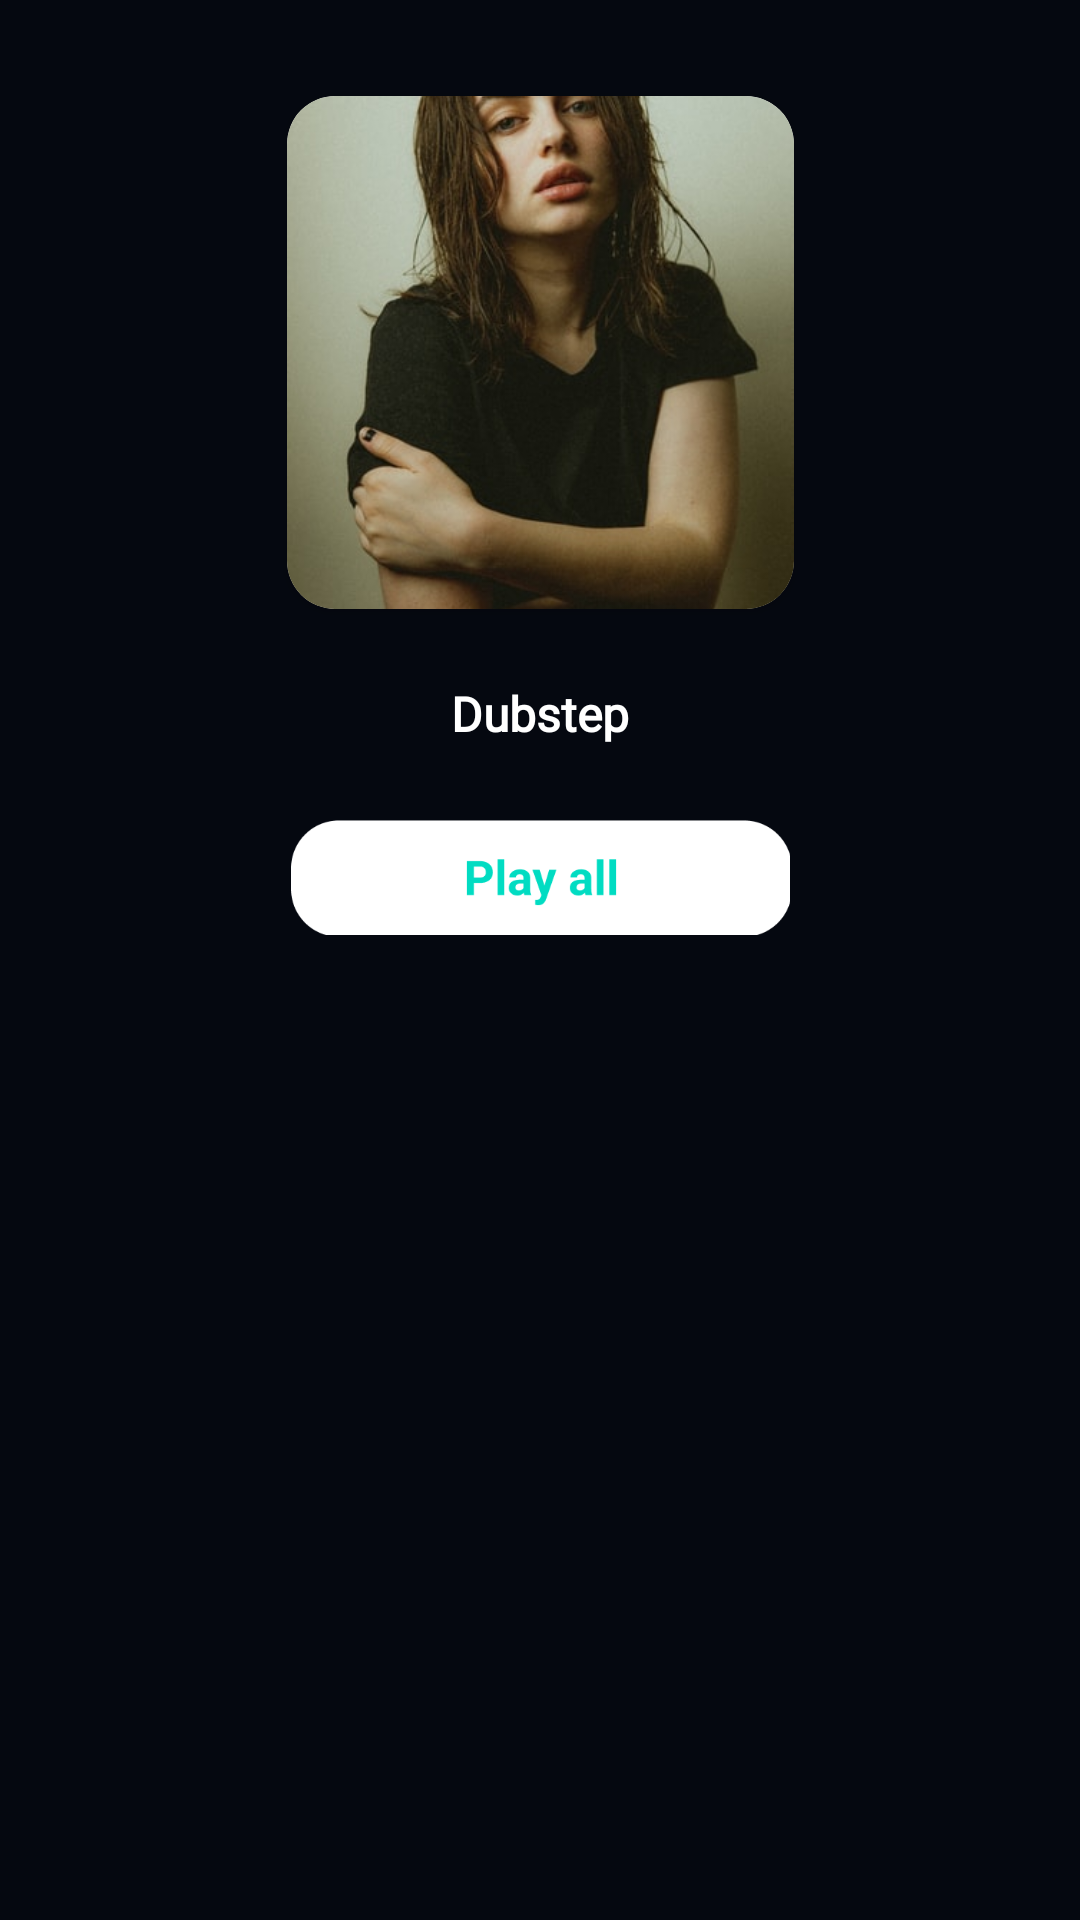

Here is an Android app screen rendered from its layout file. Give the layout XML and the strings, colors and styles it references.
<!-- AndroidManifest.xml: application theme Theme.MusicDownload -->
<!-- res/layout/fragment_music_genres.xml -->
<?xml version="1.0" encoding="utf-8"?>
<androidx.constraintlayout.widget.ConstraintLayout xmlns:android="http://schemas.android.com/apk/res/android"
    xmlns:app="http://schemas.android.com/apk/res-auto"
    android:layout_width="match_parent"
    android:layout_height="match_parent"
    android:background="@color/backgroundPrimary">

    <ImageView
        android:id="@+id/imgBackMusicGenres"
        android:layout_width="wrap_content"
        android:layout_height="wrap_content"
        android:layout_margin="16dp"
        android:src="@drawable/ic_baseline_arrow_back_ios_24"
        app:layout_constraintStart_toStartOf="parent"
        app:layout_constraintTop_toTopOf="parent" />

    <androidx.cardview.widget.CardView
        android:id="@+id/cardView"
        android:layout_width="wrap_content"
        android:layout_height="wrap_content"
        android:layout_marginTop="16dp"
        app:cardCornerRadius="@dimen/radius_corner"
        app:layout_constraintEnd_toEndOf="parent"
        app:layout_constraintStart_toStartOf="parent"
        app:layout_constraintTop_toBottomOf="@+id/imgBackMusicGenres">

        <ImageView
            android:id="@+id/imgGenresMusic"
            android:layout_width="169dp"
            android:layout_height="171dp"
            android:scaleType="centerCrop"
            android:src="@drawable/demo_img_download" />
    </androidx.cardview.widget.CardView>

    <TextView
        android:id="@+id/tvNameListMusic"
        android:layout_width="wrap_content"
        android:layout_height="wrap_content"
        android:layout_marginTop="24dp"
        android:fontFamily="@font/roboto"
        android:text="@string/default_genres"
        android:textColor="@color/white"
        android:textFontWeight="700"
        android:textSize="16dp"
        app:layout_constraintEnd_toEndOf="parent"
        app:layout_constraintStart_toStartOf="parent"
        app:layout_constraintTop_toBottomOf="@+id/cardView" />

    <ImageView
        android:id="@+id/btnPlayMusicGenres"
        android:layout_width="168dp"
        android:layout_height="39dp"
        android:layout_marginTop="24dp"
        android:src="@drawable/bntplaymusicgenres"
        app:layout_constraintEnd_toEndOf="parent"
        app:layout_constraintStart_toStartOf="parent"
        app:layout_constraintTop_toBottomOf="@+id/tvNameListMusic" />

    <androidx.recyclerview.widget.RecyclerView
        android:id="@+id/recMusicGenres"
        android:layout_width="match_parent"
        android:layout_height="0dp"
        android:layout_marginTop="16dp"
        app:layout_constraintBottom_toBottomOf="parent"
        app:layout_constraintEnd_toEndOf="parent"
        app:layout_constraintTop_toBottomOf="@+id/btnPlayMusicGenres" />
</androidx.constraintlayout.widget.ConstraintLayout>
<!-- resources referenced by this layout -->
<resources>
  <color name="backgroundPrimary">#050810</color>
  <color name="white">#FFFFFFFF</color>
  <dimen name="radius_corner">16dp</dimen>
  <!-- drawable bntplaymusicgenres: png bitmap (drawable, 4654 bytes) -->
  <!-- drawable demo_img_download: png bitmap (drawable, 278302 bytes) -->
  <string name="default_genres">Dubstep</string>
  <style name="Theme.MusicDownload" parent="Theme.MaterialComponents.DayNight.NoActionBar">
          
          <item name="colorPrimary">@color/purple_500</item>
          <item name="colorPrimaryVariant">@color/purple_700</item>
          <item name="colorOnPrimary">@color/white</item>
          
          <item name="colorSecondary">@color/teal_200</item>
          <item name="colorSecondaryVariant">@color/teal_700</item>
          <item name="colorOnSecondary">@color/black</item>
          
          <item name="android:statusBarColor">?attr/colorPrimaryVariant</item>
          
  
      </style>
  <color name="purple_500">#FF6200EE</color>
  <color name="purple_700">#FF3700B3</color>
  <color name="teal_200">#FF03DAC5</color>
  <color name="teal_700">#FF018786</color>
  <color name="black">#FF000000</color>
</resources>
